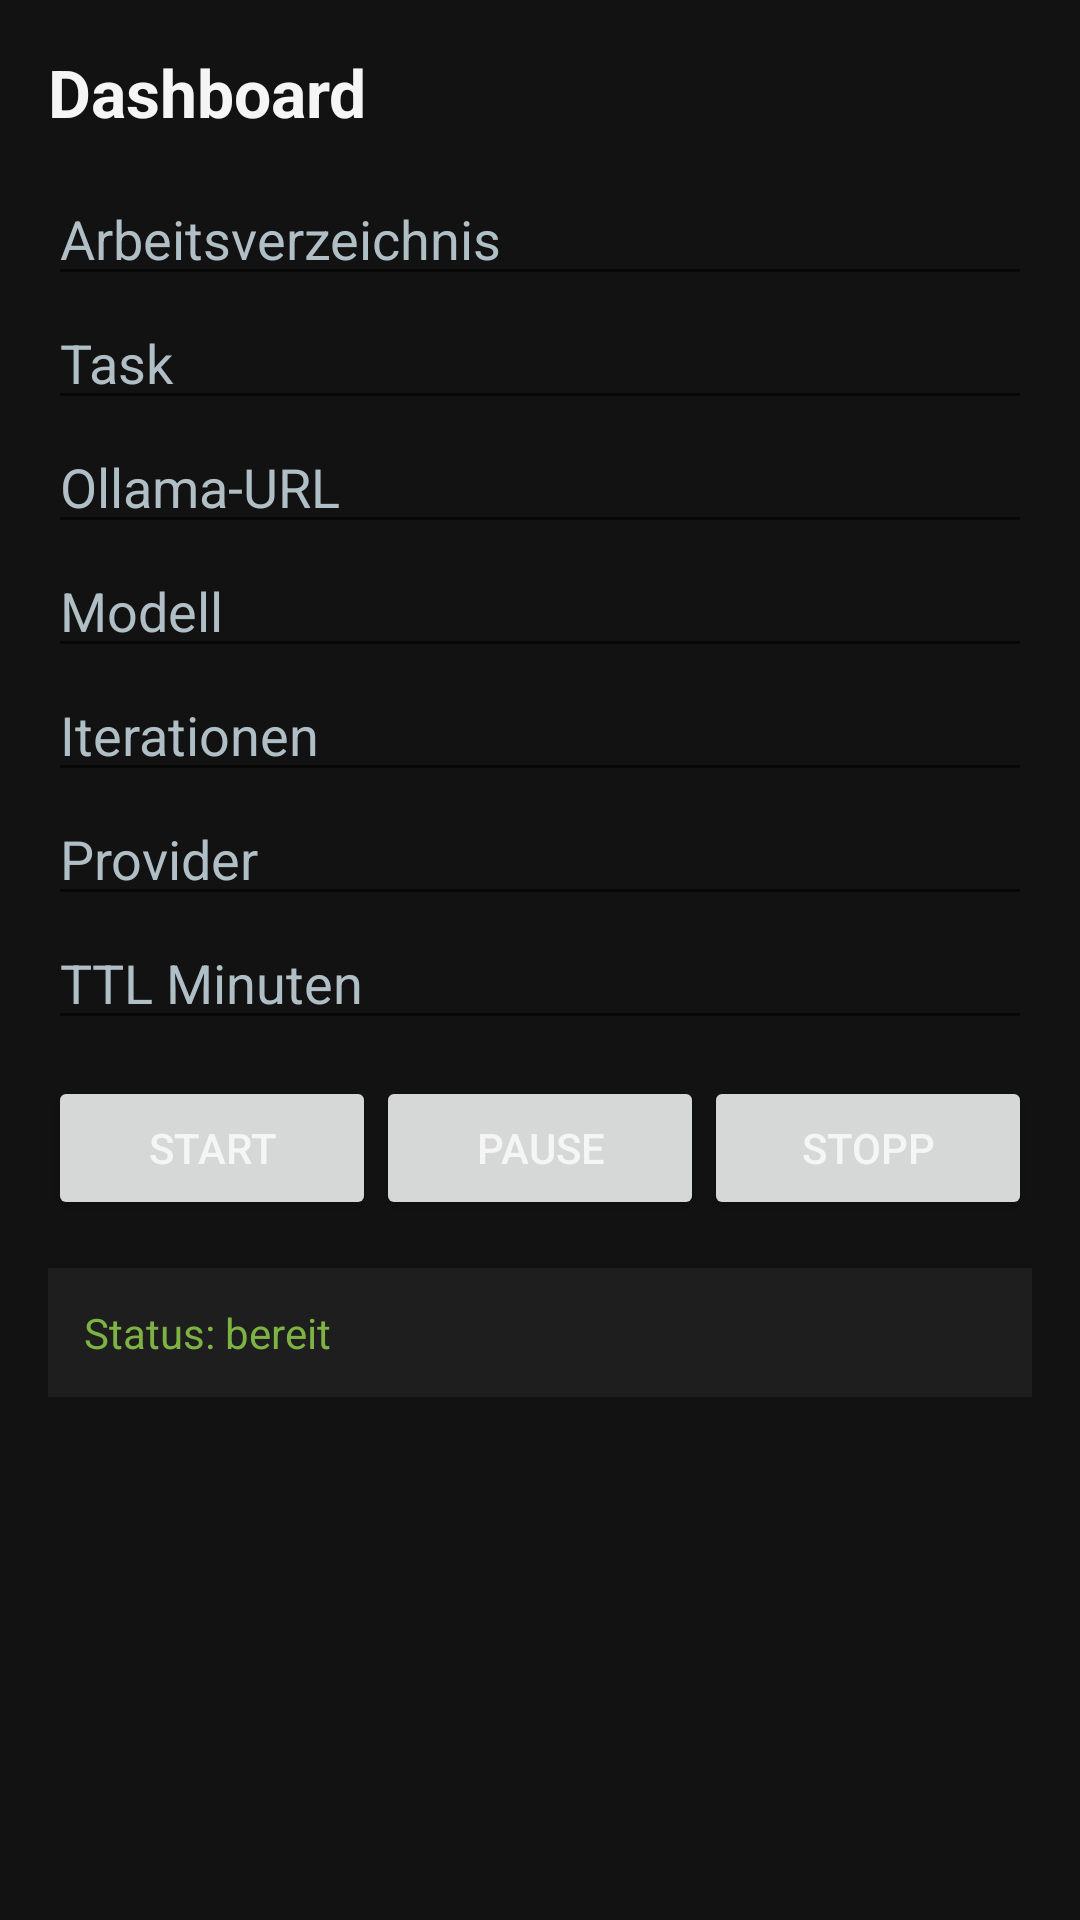

Reconstruct the res/layout file that produces this screen, plus the resources it refers to.
<!-- AndroidManifest.xml: application theme Theme.AutonomerAgent -->
<!-- res/layout/fragment_dashboard.xml -->
<?xml version="1.0" encoding="utf-8"?>
<ScrollView xmlns:android="http://schemas.android.com/apk/res/android"
    android:layout_width="match_parent"
    android:layout_height="match_parent"
    android:fillViewport="true"
    android:background="@color/grau_hintergrund">

    <LinearLayout
        android:layout_width="match_parent"
        android:layout_height="wrap_content"
        android:orientation="vertical"
        android:padding="16dp">

        <TextView
            android:layout_width="match_parent"
            android:layout_height="wrap_content"
            android:text="Dashboard"
            android:textColor="@color/text_hell"
            android:textSize="22sp"
            android:textStyle="bold"
            android:paddingBottom="12dp" />

        <EditText
            android:id="@+id/dashboardWorkspace"
            android:layout_width="match_parent"
            android:layout_height="wrap_content"
            android:hint="Arbeitsverzeichnis"
            android:textColor="@color/text_hell"
            android:textColorHint="@color/text_gedimmt" />

        <EditText
            android:id="@+id/dashboardTask"
            android:layout_width="match_parent"
            android:layout_height="wrap_content"
            android:hint="Task"
            android:textColor="@color/text_hell"
            android:textColorHint="@color/text_gedimmt" />

        <EditText
            android:id="@+id/dashboardOllamaUrl"
            android:layout_width="match_parent"
            android:layout_height="wrap_content"
            android:hint="Ollama-URL"
            android:textColor="@color/text_hell"
            android:textColorHint="@color/text_gedimmt" />

        <EditText
            android:id="@+id/dashboardModel"
            android:layout_width="match_parent"
            android:layout_height="wrap_content"
            android:hint="Modell"
            android:textColor="@color/text_hell"
            android:textColorHint="@color/text_gedimmt" />

        <EditText
            android:id="@+id/dashboardIterations"
            android:layout_width="match_parent"
            android:layout_height="wrap_content"
            android:hint="Iterationen"
            android:textColor="@color/text_hell"
            android:textColorHint="@color/text_gedimmt" />

        <EditText
            android:id="@+id/dashboardProvider"
            android:layout_width="match_parent"
            android:layout_height="wrap_content"
            android:hint="Provider"
            android:textColor="@color/text_hell"
            android:textColorHint="@color/text_gedimmt" />

        <EditText
            android:id="@+id/dashboardTtl"
            android:layout_width="match_parent"
            android:layout_height="wrap_content"
            android:hint="TTL Minuten"
            android:textColor="@color/text_hell"
            android:textColorHint="@color/text_gedimmt" />

        <LinearLayout
            android:layout_width="match_parent"
            android:layout_height="wrap_content"
            android:orientation="horizontal"
            android:paddingTop="12dp">

            <Button
                android:id="@+id/dashboardStartButton"
                android:layout_width="0dp"
                android:layout_height="wrap_content"
                android:layout_weight="1"
                android:text="Start" />

            <Button
                android:id="@+id/dashboardPauseButton"
                android:layout_width="0dp"
                android:layout_height="wrap_content"
                android:layout_weight="1"
                android:text="Pause" />

            <Button
                android:id="@+id/dashboardStopButton"
                android:layout_width="0dp"
                android:layout_height="wrap_content"
                android:layout_weight="1"
                android:text="Stopp" />
        </LinearLayout>

        <TextView
            android:id="@+id/dashboardStatus"
            android:layout_width="match_parent"
            android:layout_height="wrap_content"
            android:layout_marginTop="16dp"
            android:padding="12dp"
            android:background="@color/grau_karte"
            android:text="Status: bereit"
            android:textColor="@color/gruen_akzent" />
    </LinearLayout>
</ScrollView>
<!-- resources referenced by this layout -->
<resources>
  <color name="grau_hintergrund">#FF121212</color>
  <color name="grau_karte">#FF1E1E1E</color>
  <color name="gruen_akzent">#FF7CB342</color>
  <color name="text_gedimmt">#FFB0BEC5</color>
  <color name="text_hell">#FFF5F5F5</color>
  <style name="Theme.AutonomerAgent" parent="Theme.MaterialComponents.DayNight.NoActionBar">
          <item name="colorPrimary">@color/gruen_akzent</item>
          <item name="colorPrimaryVariant">@color/gruen_akzent</item>
          <item name="colorOnPrimary">@color/grau_hintergrund</item>
          <item name="android:statusBarColor">@color/grau_hintergrund</item>
          <item name="android:windowBackground">@color/grau_hintergrund</item>
          <item name="android:textColor">@color/text_hell</item>
      </style>
</resources>
